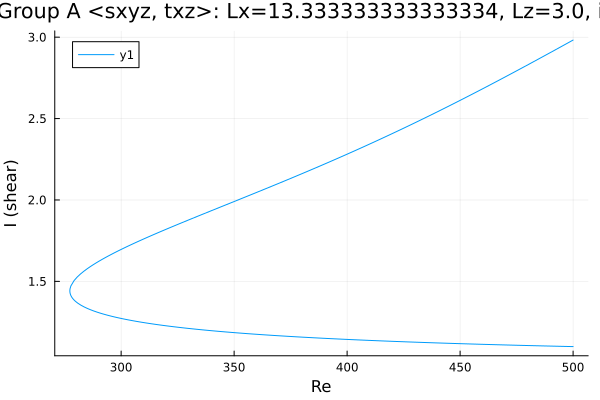

Data behind this chart, as committed beside it:
Re, shear
500.0, 1.099
498.6, 1.1
497.2, 1.1
495.8, 1.101
494.4, 1.101
492.9, 1.102
491.5, 1.102
490.1, 1.103
488.7, 1.103
487.3, 1.103
485.9, 1.104
484.5, 1.104
483, 1.105
481.6, 1.105
480.2, 1.106
478.8, 1.106
477.4, 1.107
476, 1.107
474.6, 1.108
473.1, 1.108
471.7, 1.109
470.3, 1.109
468.9, 1.11
467.5, 1.11
466.1, 1.111
464.7, 1.112
463.2, 1.112
461.8, 1.113
460.4, 1.113
459, 1.114
457.6, 1.114
456.2, 1.115
454.8, 1.115
453.3, 1.116
451.9, 1.117
450.5, 1.117
449.1, 1.118
447.7, 1.118
446.3, 1.119
444.9, 1.12
443.4, 1.12
442, 1.121
440.6, 1.122
439.2, 1.122
437.8, 1.123
436.4, 1.124
435, 1.124
433.5, 1.125
432.1, 1.126
430.7, 1.126
429.3, 1.127
427.9, 1.128
426.5, 1.128
425.1, 1.129
423.6, 1.13
422.2, 1.131
420.8, 1.131
419.4, 1.132
418, 1.133
416.6, 1.134
... 326 more rows
